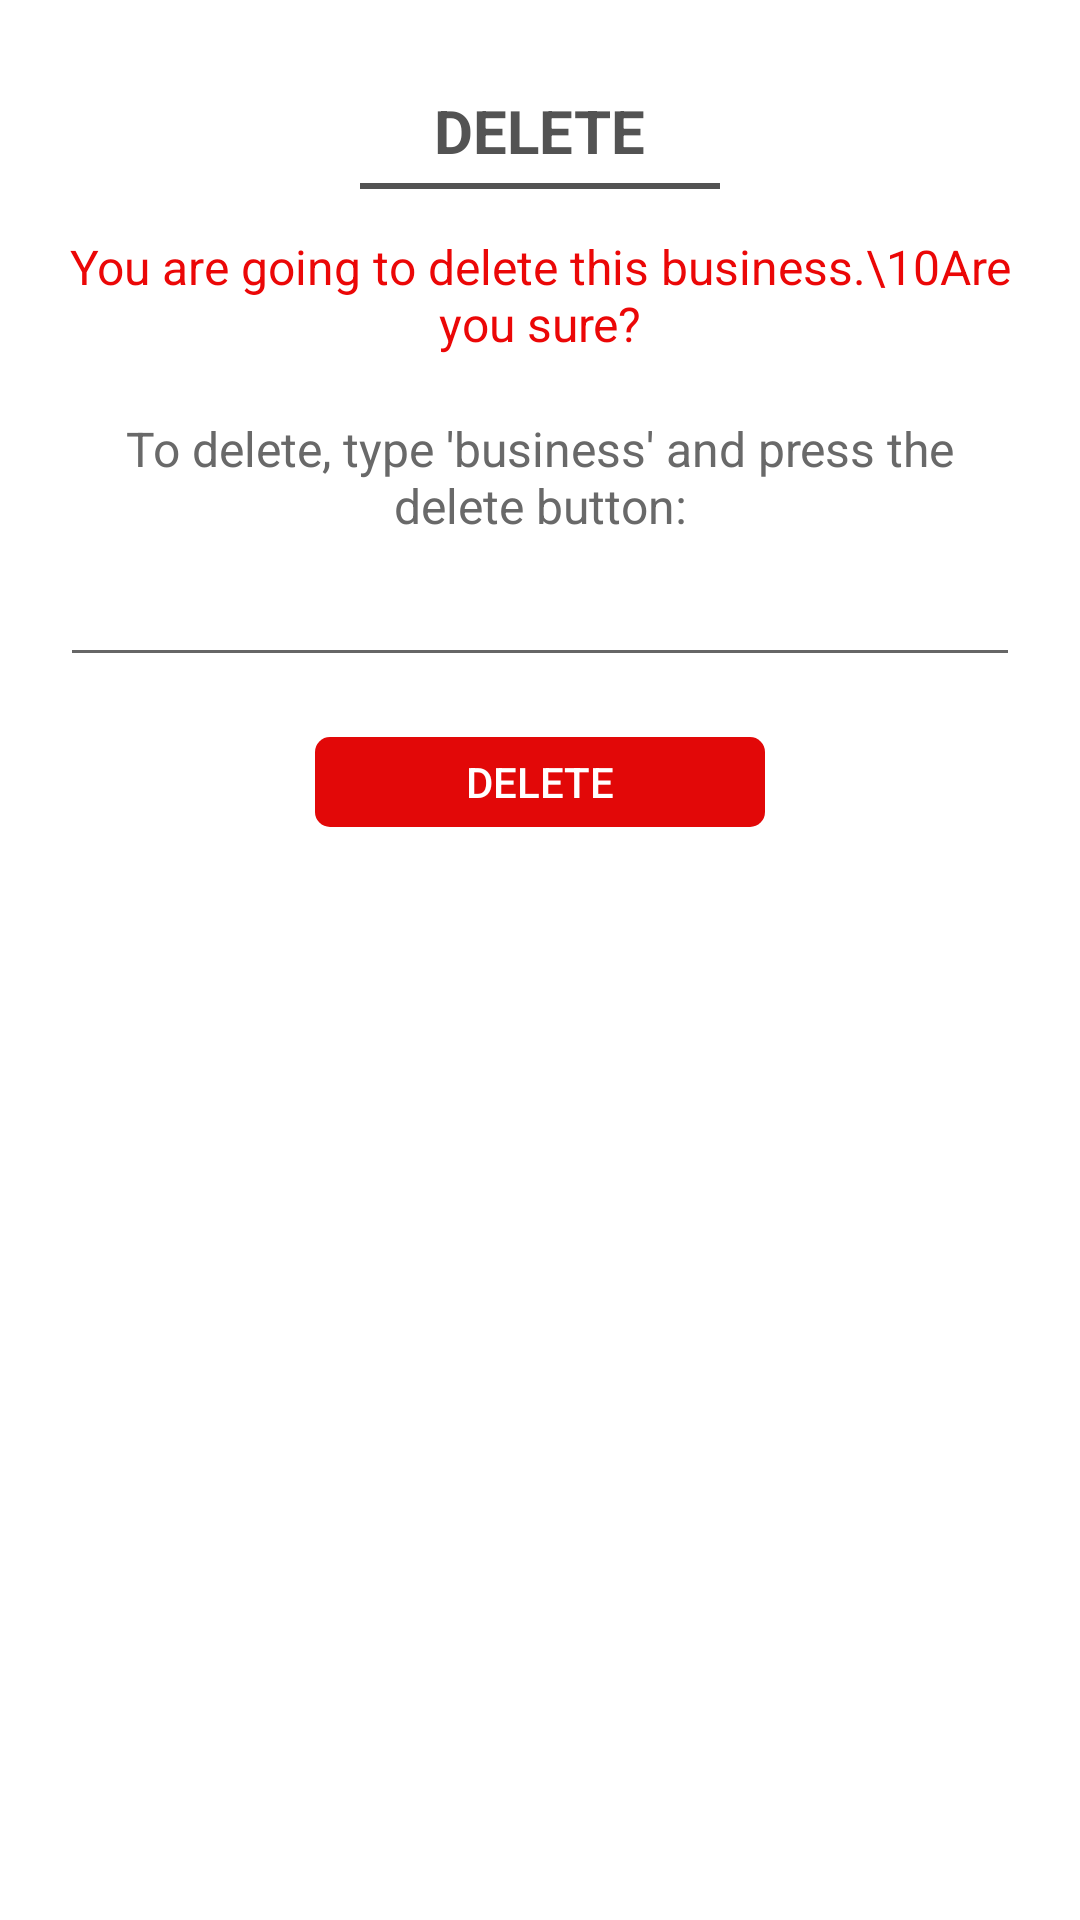

Android layout source for this screen:
<!-- AndroidManifest.xml: application theme Theme.DigiKhata -->
<!-- res/layout/dialog_delete.xml -->
<?xml version="1.0" encoding="utf-8"?>
<RelativeLayout xmlns:android="http://schemas.android.com/apk/res/android" xmlns:app="http://schemas.android.com/apk/res-auto" xmlns:aapt="http://schemas.android.com/aapt" android:background="@drawable/signin_btn_bg" android:paddingLeft="10dp" android:paddingTop="20dp" android:paddingRight="10dp" android:paddingBottom="20dp" android:layout_width="match_parent" android:layout_height="wrap_content" android:layout_marginLeft="16dp" android:layout_marginRight="16dp">
    <LinearLayout android:orientation="vertical" android:id="@+id/linLay" android:padding="10dp" android:layout_width="match_parent" android:layout_height="wrap_content">
        <TextView android:textSize="20sp" android:textStyle="bold" android:textColor="#535353" android:layout_gravity="center" android:layout_width="wrap_content" android:layout_height="wrap_content" android:text="DELETE" android:maxLines="1"/>
        <View android:layout_gravity="center_horizontal" android:background="#535353" android:visibility="visible" android:layout_width="120dp" android:layout_height="2dp" android:layout_marginTop="4dp"/>
        <TextView android:textSize="16sp" android:textColor="#eb0707" android:id="@+id/tvMsg" android:layout_width="match_parent" android:layout_height="wrap_content" android:layout_marginTop="15dp" android:text="You are going to delete this business.\10Are you sure?" android:textAlignment="center"/>
        <TextView android:textSize="16sp" android:textColor="#696969" android:id="@+id/tv_b" android:layout_width="match_parent" android:layout_height="wrap_content" android:layout_marginTop="20dp" android:text="To delete, type &apos;business&apos; and press the delete button:" android:textAlignment="center"/>
        <EditText android:id="@+id/etName" android:layout_width="match_parent" android:layout_height="wrap_content" android:layout_marginTop="5dp"/>
    </LinearLayout>
    <Button android:enabled="false" android:textSize="14sp" android:textColor="@color/colorPrimary" android:id="@+id/btnDelete" android:background="@drawable/bg_delete" android:layout_width="150dp" android:layout_height="30dp" android:layout_marginTop="10dp" android:text="DELETE" android:layout_below="@+id/linLay" android:layout_centerHorizontal="true" android:textAllCaps="false"/>
</RelativeLayout>
<!-- resources referenced by this layout -->
<resources>
  <color name="colorPrimary">#FFFFFF</color>
  <!-- drawable bg_delete (drawable-v24) -->
  <?xml version="1.0" encoding="utf-8"?>
  <shape xmlns:android="http://schemas.android.com/apk/res/android" xmlns:app="http://schemas.android.com/apk/res-auto" xmlns:aapt="http://schemas.android.com/aapt" android:shape="rectangle">
      <solid android:color="#e20808"/>
      <corners android:radius="5dp"/>
  </shape>
  <style name="Theme.DigiKhata" parent="Theme.MaterialComponents.DayNight.NoActionBar">
          
          <item name="colorPrimary">@color/orange</item>
          <item name="colorPrimaryDark">@color/white</item>
          <item name="colorAccent">@color/orange</item>
  
          
          <item name="colorSecondary">@color/teal_200</item>
          <item name="colorSecondaryVariant">@color/teal_700</item>
          <item name="colorOnSecondary">@color/black</item>
          
          <item name="android:statusBarColor" tools:targetApi="l">?attr/colorAccent</item>
          
      </style>
  <color name="orange">#e8431a</color>
  <color name="white">#FFFFFFFF</color>
  
      // base APP theme colours -- material design principles
  <color name="teal_200">#FF03DAC5</color>
  <color name="teal_700">#FF018786</color>
  <color name="black">#FF000000</color>
</resources>
